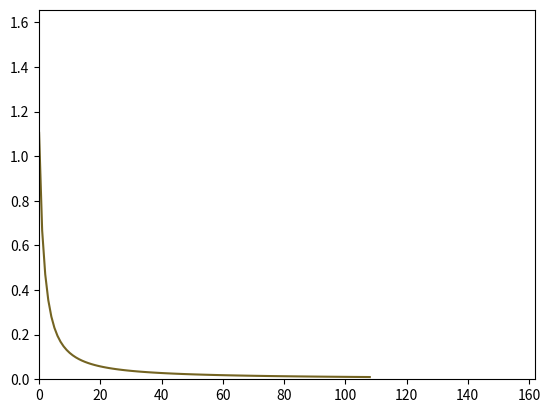

Write the Python code that produced this figure.
import time
import random
import numpy as np
import matplotlib.pyplot as plt
import math


"""
This file is part of the computer assignments for the course DD2418 Language engineering at KTH.
[redacted]
"""
class LogisticRegression(object):
    """
    This class performs logistic regression using batch gradient descent
    or stochastic gradient descent
    """

    def __init__(self, theta=None):
        """
        Constructor. Imports the data and labels needed to build theta.

        @param theta    A ready-made model
        """
        theta_check = theta is not None

        if theta_check:
            self.FEATURES = len(theta)
            self.theta = theta

        #  ------------- Hyperparameters ------------------ #
        self.LEARNING_RATE = 0.5            # The learning rate.
        self.MINIBATCH_SIZE = 512           # Minibatch size
        self.PATIENCE = 5                   # A max number of consequent epochs with monotonously
                                            # increasing validation loss for declaring overfitting
        # ---------------------------------------------------------------------- 


    def init_params(self, x, y):
        """
        Initializes the trainable parameters of the model and dataset-specific variables
        """
        # To limit the effects of randomness
        np.random.seed(524287)

        # Number of features
        self.FEATURES = len(x[0]) + 1

        # Number of classes
        self.CLASSES = len(np.unique(y))

        # Training data is stored in self.x (with a bias term) and self.y
        self.x, self.y, self.xv, self.yv = self.train_validation_split(np.concatenate((np.ones((len(x), 1)), x), axis=1), y)

        # Number of datapoints.
        self.TRAINING_DATAPOINTS = len(self.x)

        # The weights we want to learn in the training phase.
        K = np.sqrt(1 / self.FEATURES)
        self.theta = np.random.uniform(-K, K, (self.FEATURES, self.CLASSES))

        # The current gradient.
        self.gradient = np.zeros((self.FEATURES, self.CLASSES))


        print("NUMBER OF DATAPOINTS: {}".format(self.TRAINING_DATAPOINTS))
        print("NUMBER OF CLASSES: {}".format(self.CLASSES))


    def train_validation_split(self, x, y, ratio=0.9):
        """
        Splits the data into training and validation set, taking the `ratio` * 100 percent of the data for training
        and `1 - ratio` * 100 percent of the data for validation.

        @param x        A (N, D + 1) matrix containing training datapoints
        @param y        An array of length N containing labels for the datapoints
        @param ratio    Specifies how much of the given data should be used for training
        """
        ratio = int(ratio * len(x))

        # Split randomly
        idxs = np.arange(len(x))
        np.random.shuffle(idxs)

        train, val = idxs[:ratio], idxs[ratio:]
        return x[train], y[train], x[val], y[val]


    def loss(self, x, y):
        """
        Calculates the loss for the datapoints present in `x` given the labels `y`.
        """
        loss = 0
        for i, j in zip(x, y):
            loss -= self.conditional_log_prob(j, i)

        return loss / len(x)


    def conditional_log_prob(self, label, datapoint):
        """
        Computes the conditional log-probability log[P(label|datapoint)]
        """
        return math.log(self.softmax(datapoint)[label])

    
    def softmax(self, datapoint):
        logit = np.dot(self.theta.T, datapoint)
        denominator = np.sum(np.exp(logit))
        return [math.exp(logit[l]) / denominator for l in range(self.CLASSES)]


    def compute_gradient(self, minibatch):
        """
        Computes the gradient based on a mini-batch
        """
        start = minibatch * self.MINIBATCH_SIZE
        end = min(start + self.MINIBATCH_SIZE, len(self.x)-1)
        for k in range(self.CLASSES):
            for i in range(start, end):
                if self.y[i] == k:
                    self.gradient[:,k] = np.add(self.gradient[:, k], np.dot(self.x[i], self.softmax(self.x[i])[k] - 1))
                else:
                    self.gradient[:,k] = np.add(self.gradient[:, k], np.dot(self.x[i], self.softmax(self.x[i])[k]))

            self.gradient[:, k] /= self.MINIBATCH_SIZE


    def fit(self, x, y):
        """
        Performs Mini-batch Gradient Descent.
        
        :param      x:      Training dataset (features)
        :param      y:      The list of training labels
        """
        self.init_params(x, y)

        self.init_plot(self.FEATURES)

        start = time.time()
        
        i = 0
        last_loss = math.inf
        patience = 0
        while True:
            self.compute_gradient(i % (max(len(x) // self.MINIBATCH_SIZE, 1)))
            self.theta -= self.LEARNING_RATE * self.gradient
            
            i += 1

            # Compute loss
            new_loss = self.loss(self.xv, self.yv)

            # Print loss
            if i == 1 or i % 100 == 0:
                print(f"Epoch {i}, Loss {new_loss}")
                self.update_plot(new_loss)

            # Update patience
            if new_loss > last_loss:
                patience += 1
                print(f"Patience counter is at {patience}")
            else:
                patience = 0
            last_loss = new_loss

            # Break if overfitting
            if patience >= 5:
                break

            # Stop if validation loss too low already
            if new_loss < 0.01:
                break

        print(f"Training finished in {time.time() - start} seconds")


    def get_log_probs(self, x):
        """
        Get the log-probabilities for all labels for the datapoint `x`
        
        :param      x:    a datapoint
        """
        if self.FEATURES - len(x) == 1:
            x = np.array(np.concatenate(([1.], x)))
        else:
            raise ValueError("Wrong number of features provided!")
        return [self.conditional_log_prob(c, x) for c in range(self.CLASSES)]


    def classify_datapoints(self, x, y):
        """
        Classifies datapoints
        """
        confusion = np.zeros((self.CLASSES, self.CLASSES))

        x = np.concatenate((np.ones((len(x), 1)), x), axis=1)

        no_of_dp = len(y)
        for d in range(no_of_dp):
            best_prob, best_class = -float('inf'), None
            for c in range(self.CLASSES):
                prob = self.conditional_log_prob(c, x[d])
                if prob > best_prob:
                    best_prob = prob
                    best_class = c
            confusion[best_class][y[d]] += 1

        print('                       Real class')
        print('                 ', end='')
        print(' '.join('{:>8d}'.format(i) for i in range(self.CLASSES)))
        for i in range(self.CLASSES):
            if i == 0:
                print('Predicted class: {:2d} '.format(i), end='')
            else:
                print('                 {:2d} '.format(i), end='')
            print(' '.join('{:>8.3f}'.format(confusion[i][j]) for j in range(self.CLASSES)))
        acc = sum([confusion[i][i] for i in range(self.CLASSES)]) / no_of_dp
        print("Accuracy: {0:.2f}%".format(acc * 100))


    def print_result(self):
        print(' '.join(['{:.2f}'.format(x) for x in self.theta]))
        print(' '.join(['{:.2f}'.format(x) for x in self.gradient]))

    # ----------------------------------------------------------------------

    def update_plot(self, *args):
        """
        Handles the plotting
        """
        if self.i == []:
            self.i = [0]
        else:
            self.i.append(self.i[-1] + 1)

        for index, val in enumerate(args):
            self.val[index].append(val)
            self.lines[index].set_xdata(self.i)
            self.lines[index].set_ydata(self.val[index])

        self.axes.set_xlim(0, max(self.i) * 1.5)
        self.axes.set_ylim(0, max(max(self.val)) * 1.5)

        plt.draw()
        plt.pause(1e-20)


    def init_plot(self, num_axes):
        """
        num_axes is the number of variables that should be plotted.
        """
        self.i = []
        self.val = []
        plt.ion()
        self.axes = plt.gca()
        self.lines =[]

        for i in range(num_axes):
            self.val.append([])
            self.lines.append([])
            self.lines[i], = self.axes.plot([], self.val[0], '-', c=[random.random() for _ in range(3)], linewidth=1.5, markersize=4)


def main():
    """
    Tests the code on a toy example.
    """
    def get_label(dp):
        if dp[0] == 1: return 2
        elif dp[2] == 1: return 1
        else: return 0

    from itertools import product
    x = np.array(list(product([0, 1], repeat=6)))

    #  Encoding of the correct classes for the training material
    y = np.array([get_label(dp) for dp in x])

    ind = np.arange(len(y))

    np.random.seed(524287)
    np.random.shuffle(ind)

    b = LogisticRegression()
    b.fit(x[ind][:-20], y[ind][:-20])
    b.classify_datapoints(x[ind][-20:], y[ind][-20:])



if __name__ == '__main__':
    main()
